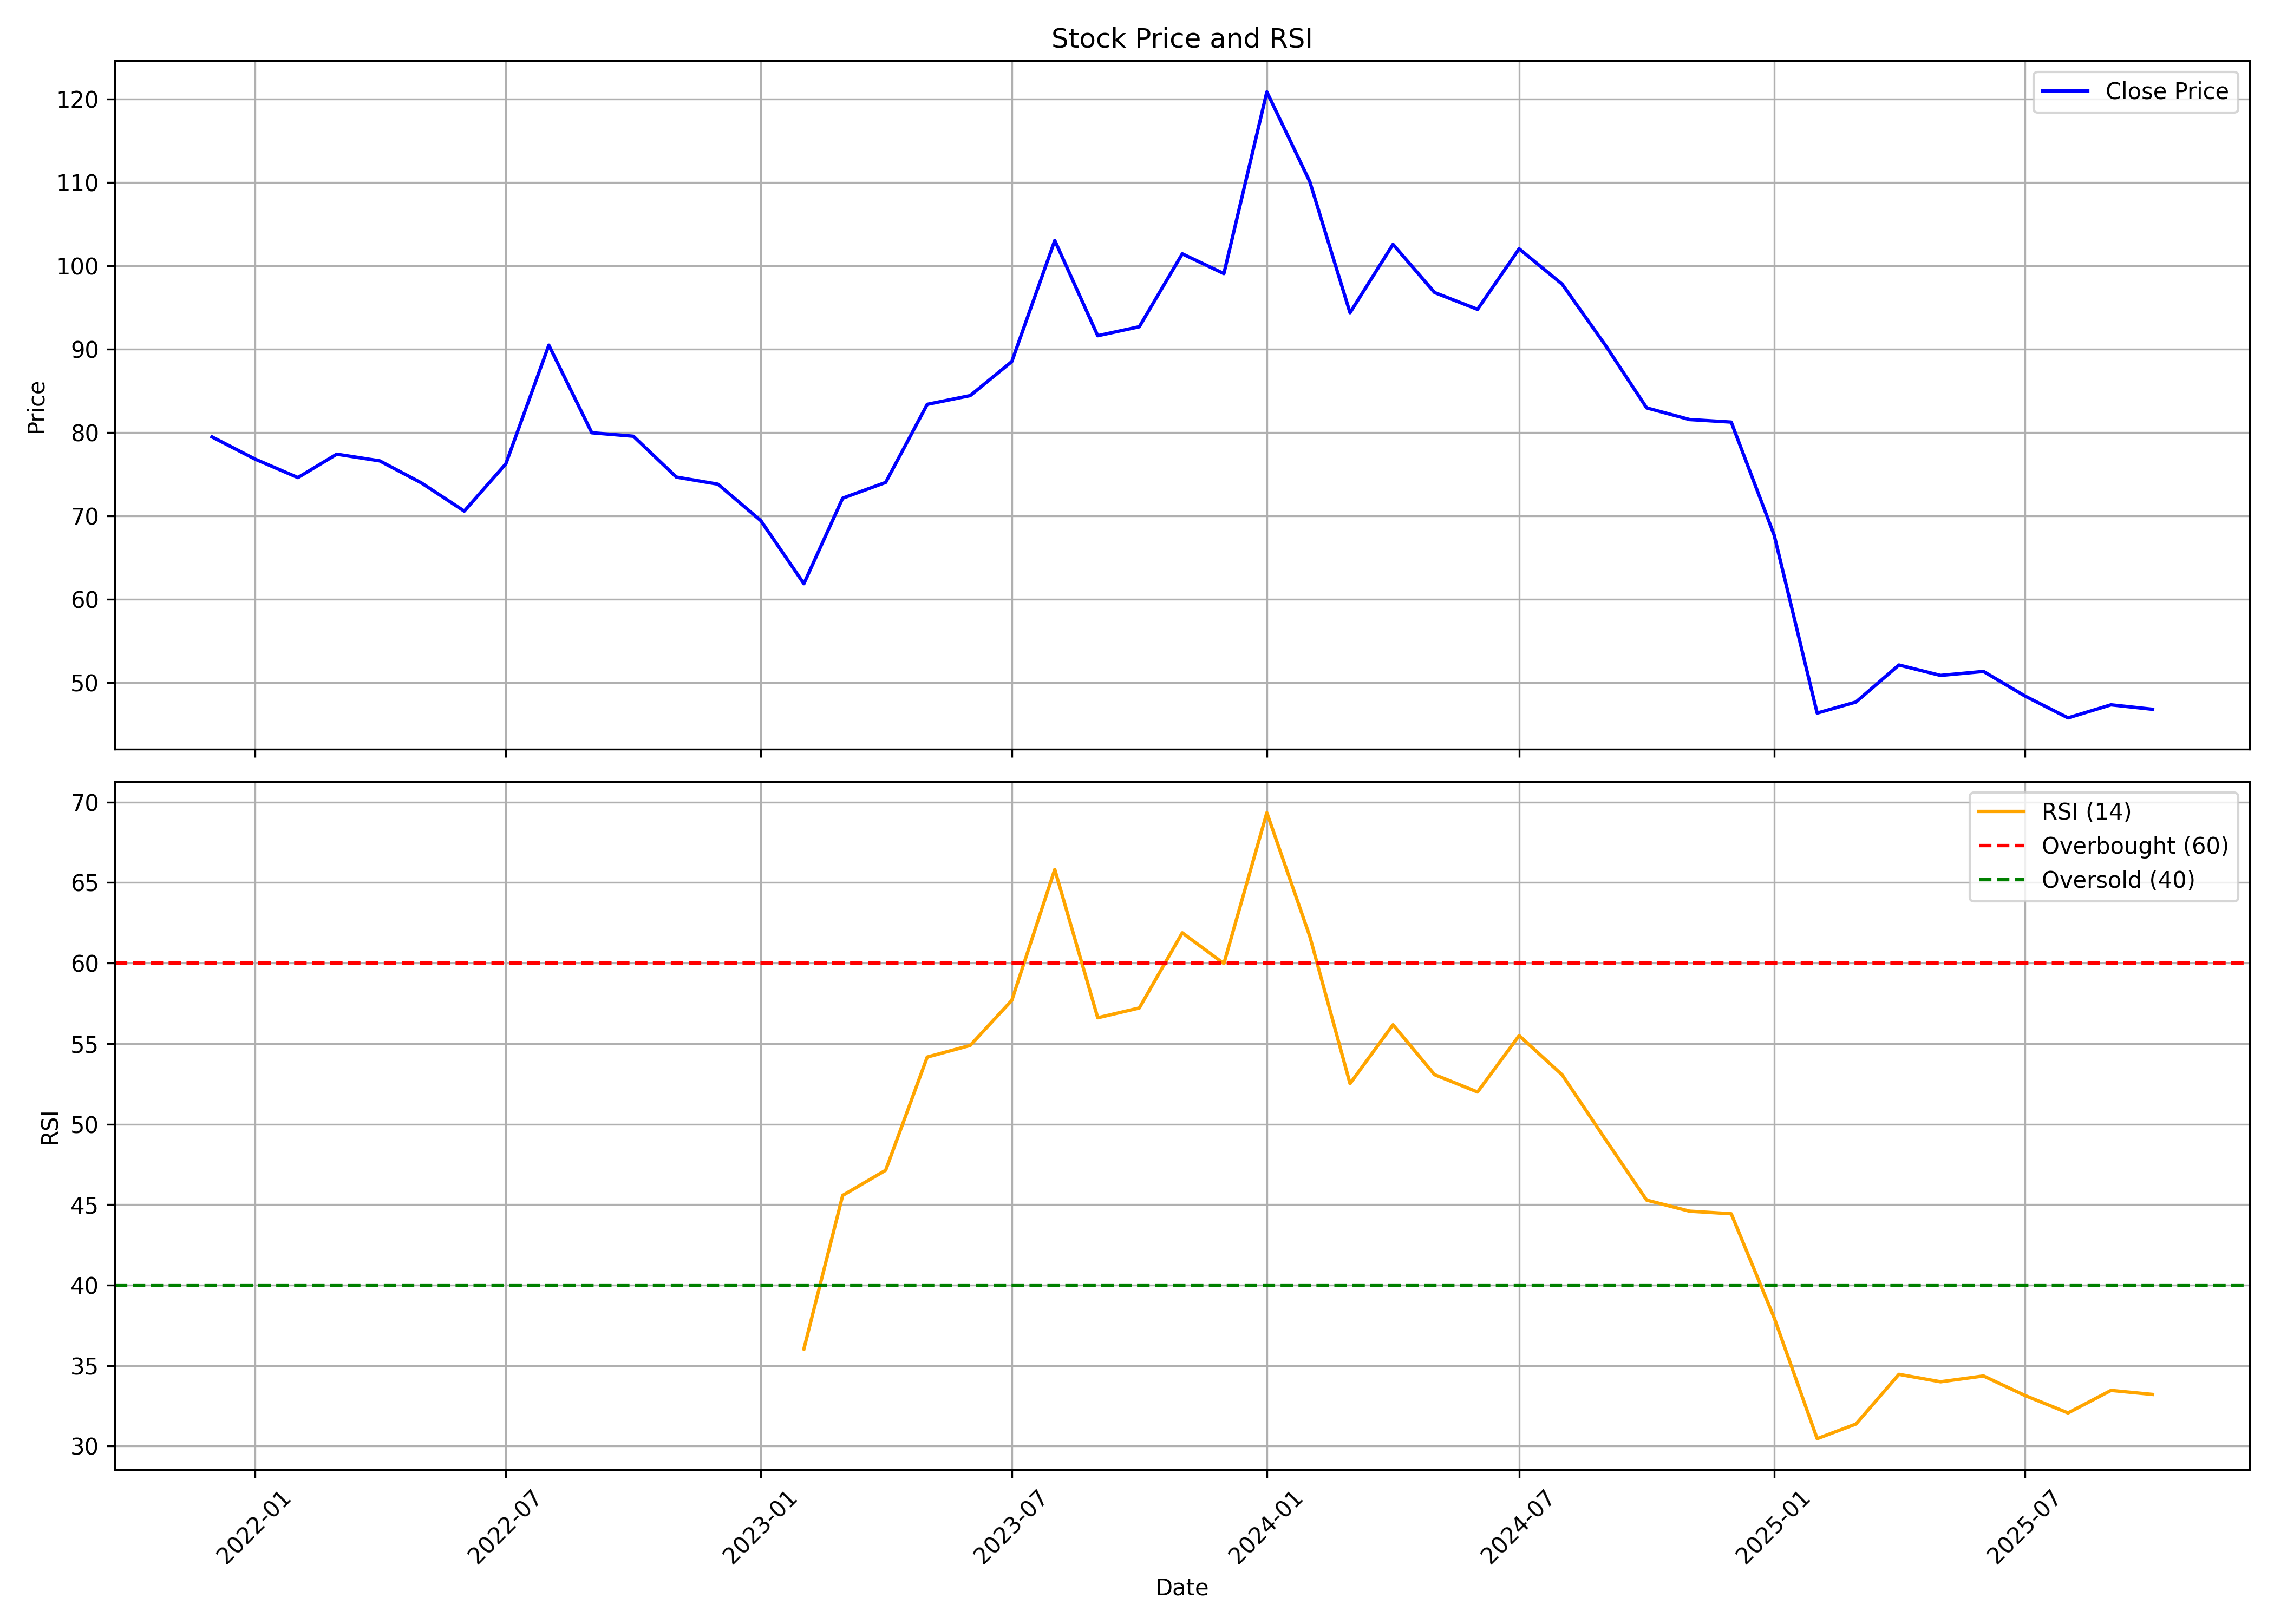

The file beside this chart, header and first rows:
, date, symbol, open, high, low, close, volume, rsi
0, 2021-12-01, HPAL, 62.3, 79.48, 62.3, 79.48, 8729235, 
1, 2022-01-01, HPAL, 83.45, 99.87, 75.66, 76.82, 27456965, 
2, 2022-02-01, HPAL, 77.18, 83.8, 66.25, 74.6, 19332880, 
3, 2022-03-01, HPAL, 74.6, 79.72, 70.06, 77.41, 8620465, 
4, 2022-04-01, HPAL, 78.12, 90.34, 76.35, 76.61, 10446465, 
5, 2022-05-01, HPAL, 75.75, 77.13, 67.14, 73.97, 4241820, 
6, 2022-06-01, HPAL, 74.69, 79.89, 66.98, 70.57, 3397935, 
7, 2022-07-01, HPAL, 71.27, 80.89, 69.26, 76.25, 2961175, 
8, 2022-08-01, HPAL, 76.88, 93.74, 76.01, 90.49, 15594015, 
9, 2022-09-01, HPAL, 89.06, 93.94, 79.09, 79.98, 11927745, 
10, 2022-10-01, HPAL, 80.68, 82.08, 76.54, 79.56, 4887475, 
11, 2022-11-01, HPAL, 80.26, 81.68, 74.38, 74.66, 6465930, 
12, 2022-12-01, HPAL, 74.26, 88.01, 70.8, 73.81, 6947275, 
13, 2023-01-01, HPAL, 73.82, 83.06, 68.62, 69.42, 13043150, 
14, 2023-02-01, HPAL, 70.1, 71.2, 61.33, 61.86, 8729780, 36.03
15, 2023-03-01, HPAL, 61.31, 74.06, 61.11, 72.13, 9321725, 45.57
16, 2023-04-01, HPAL, 71.01, 76.72, 68.65, 74.02, 6375975, 47.13
17, 2023-05-01, HPAL, 74.02, 85.91, 73.18, 83.39, 17010465, 54.16
18, 2023-06-01, HPAL, 83.27, 90.9, 81.48, 84.44, 10146105, 54.89
19, 2023-07-01, HPAL, 85.04, 91.84, 83.62, 88.52, 11275180, 57.69
20, 2023-08-01, HPAL, 89.17, 106.8, 87.96, 103.1, 27985390, 65.82
21, 2023-09-01, HPAL, 104.6, 108.1, 88.47, 91.63, 11734880, 56.61
22, 2023-10-01, HPAL, 91.63, 96.26, 84.26, 92.71, 9761490, 57.21
23, 2023-11-01, HPAL, 93.63, 104.7, 89.98, 101.5, 14253083, 61.88
24, 2023-12-01, HPAL, 102.7, 107.8, 89.79, 99.08, 10299657, 59.97
25, 2024-01-01, HPAL, 99.08, 127.7, 94.78, 120.9, 19473752, 69.34
26, 2024-02-01, HPAL, 122.1, 129.5, 105.8, 110.1, 10639243, 61.66
27, 2024-03-01, HPAL, 111.6, 121, 91.52, 94.39, 8668196, 52.52
28, 2024-04-01, HPAL, 95.82, 107.6, 95.47, 102.6, 5123223, 56.17
29, 2024-05-01, HPAL, 102.6, 104.8, 95.38, 96.81, 3241267, 53.07
30, 2024-06-01, HPAL, 99.87, 100.4, 86.52, 94.79, 5029362, 51.99
31, 2024-07-01, HPAL, 94.93, 103.8, 92.26, 102.1, 7273271, 55.5
32, 2024-08-01, HPAL, 102.1, 106.3, 93.94, 97.82, 5271092, 53.06
33, 2024-09-01, HPAL, 98.34, 101.2, 89.84, 90.54, 4587321, 49.08
34, 2024-10-01, HPAL, 91.26, 91.26, 79.04, 82.96, 3185605, 45.28
35, 2024-11-01, HPAL, 83.37, 84.9, 74.69, 81.57, 1769928, 44.59
36, 2024-12-01, HPAL, 81.57, 85.8, 76.11, 81.26, 1743377, 44.43
37, 2025-01-01, HPAL, 81.73, 81.73, 54.4, 67.69, 2457882, 37.97
38, 2025-02-01, HPAL, 68.99, 70.43, 44.64, 46.33, 4224596, 30.46
39, 2025-03-01, HPAL, 46.32, 54.05, 42.31, 47.66, 4417563, 31.37
40, 2025-04-01, HPAL, 48, 57.08, 47.67, 52.11, 2705255, 34.45
41, 2025-05-01, HPAL, 52.11, 54.16, 47.86, 50.86, 2873138, 33.99
42, 2025-06-01, HPAL, 51.04, 53.68, 47.26, 51.33, 3111575, 34.35
43, 2025-07-01, HPAL, 51.57, 52.68, 47.71, 48.38, 3530369, 33.14
44, 2025-08-01, HPAL, 48.6, 49.42, 43.3, 45.76, 1433779, 32.06
45, 2025-09-01, HPAL, 45.74, 51.38, 44.59, 47.32, 2952070, 33.46
46, 2025-10-01, HPAL, 47.3, 49.43, 45.8, 46.79, 721452, 33.21
